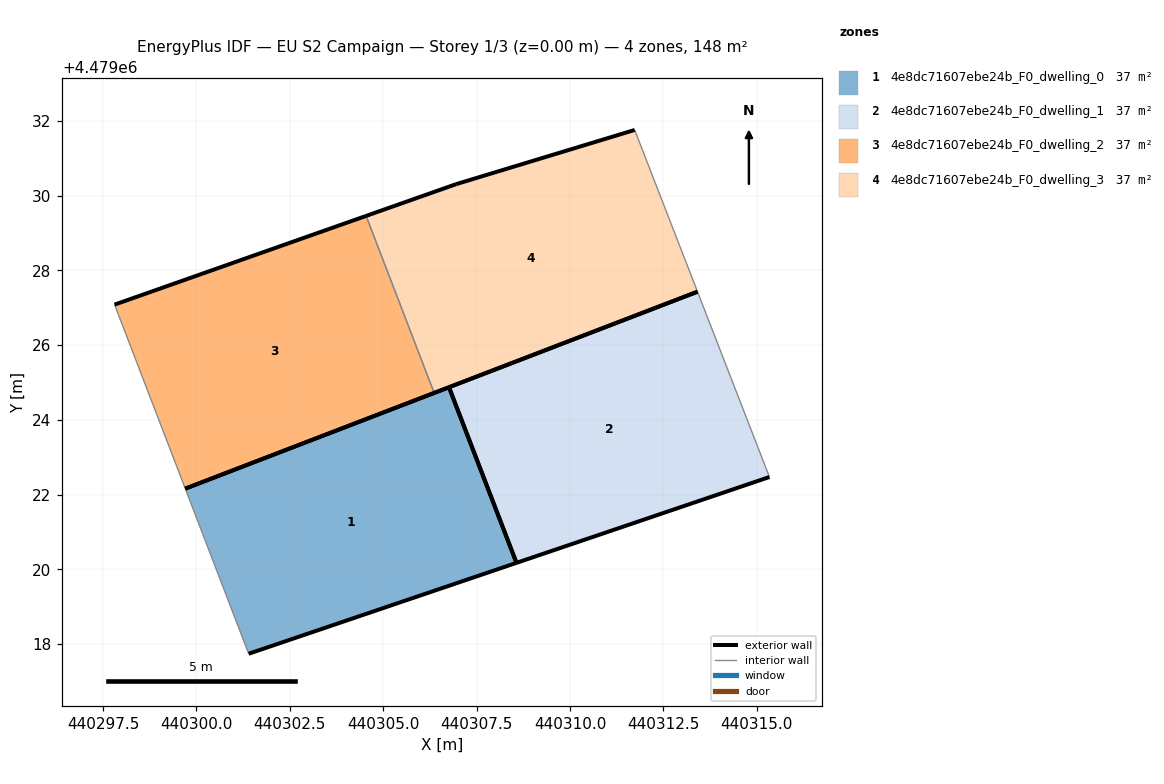
=== STOREY PLAN SPEC (per zone: floor XY polygon, exterior-wall plan segments, windows/doors) ===
zone 1: 4e8dc71607ebe24b_F0_dwelling_0  (36.9 m²)
  floor: (440308.57, 4479020.17) (440306.76, 4479024.87) (440299.70, 4479022.16) (440301.40, 4479017.74)
  exterior wall: (440308.57, 4479020.17) – (440301.40, 4479017.74)  [7.6 m]
  exterior wall: (440299.70, 4479022.16) – (440306.76, 4479024.87)  [7.6 m]
  exterior wall: (440306.76, 4479024.87) – (440308.57, 4479020.17)  [5.0 m]
  interior walls: 1
zone 2: 4e8dc71607ebe24b_F0_dwelling_1  (36.9 m²)
  floor: (440315.34, 4479022.47) (440313.41, 4479027.43) (440306.76, 4479024.87) (440308.57, 4479020.17)
  exterior wall: (440315.34, 4479022.47) – (440308.57, 4479020.17)  [7.1 m]
  exterior wall: (440306.76, 4479024.87) – (440313.41, 4479027.43)  [7.1 m]
  exterior wall: (440308.57, 4479020.17) – (440306.76, 4479024.87)  [5.0 m]
  interior walls: 1
zone 3: 4e8dc71607ebe24b_F0_dwelling_2  (36.9 m²)
  floor: (440306.36, 4479024.72) (440304.54, 4479029.46) (440297.81, 4479027.08) (440299.70, 4479022.16)
  exterior wall: (440306.36, 4479024.72) – (440299.70, 4479022.16)  [7.1 m]
  exterior wall: (440297.81, 4479027.08) – (440304.54, 4479029.46)  [7.1 m]
  interior walls: 2
zone 4: 4e8dc71607ebe24b_F0_dwelling_3  (36.9 m²)
  floor: (440313.41, 4479027.43) (440311.73, 4479031.76) (440306.95, 4479030.31) (440304.54, 4479029.46) (440306.36, 4479024.72)
  exterior wall: (440304.54, 4479029.46) – (440306.95, 4479030.31)  [2.6 m]
  exterior wall: (440306.95, 4479030.31) – (440311.73, 4479031.76)  [5.0 m]
  exterior wall: (440313.41, 4479027.43) – (440306.36, 4479024.72)  [7.5 m]
  interior walls: 2

=== DERIVED (storey summary) ===
Building: EU S2 Campaign
Storey: 1 of 3  (floor level z = 0.00 m)
Storey gross floor area: 147.7 m²
Zones on this storey: 4
  - 4e8dc71607ebe24b_F0_dwelling_0: floor 36.9 m²; exterior wall 20.2 m (60.5 m²); WWR 0.0%
  - 4e8dc71607ebe24b_F0_dwelling_1: floor 36.9 m²; exterior wall 19.3 m (57.9 m²); WWR 0.0%
  - 4e8dc71607ebe24b_F0_dwelling_2: floor 36.9 m²; exterior wall 14.3 m (42.8 m²); WWR 0.0%
  - 4e8dc71607ebe24b_F0_dwelling_3: floor 36.9 m²; exterior wall 15.1 m (45.3 m²); WWR 0.0%
Zone adjacency (shared interzone walls):
  - 4e8dc71607ebe24b_F0_dwelling_2 ↔ 4e8dc71607ebe24b_F0_dwelling_3